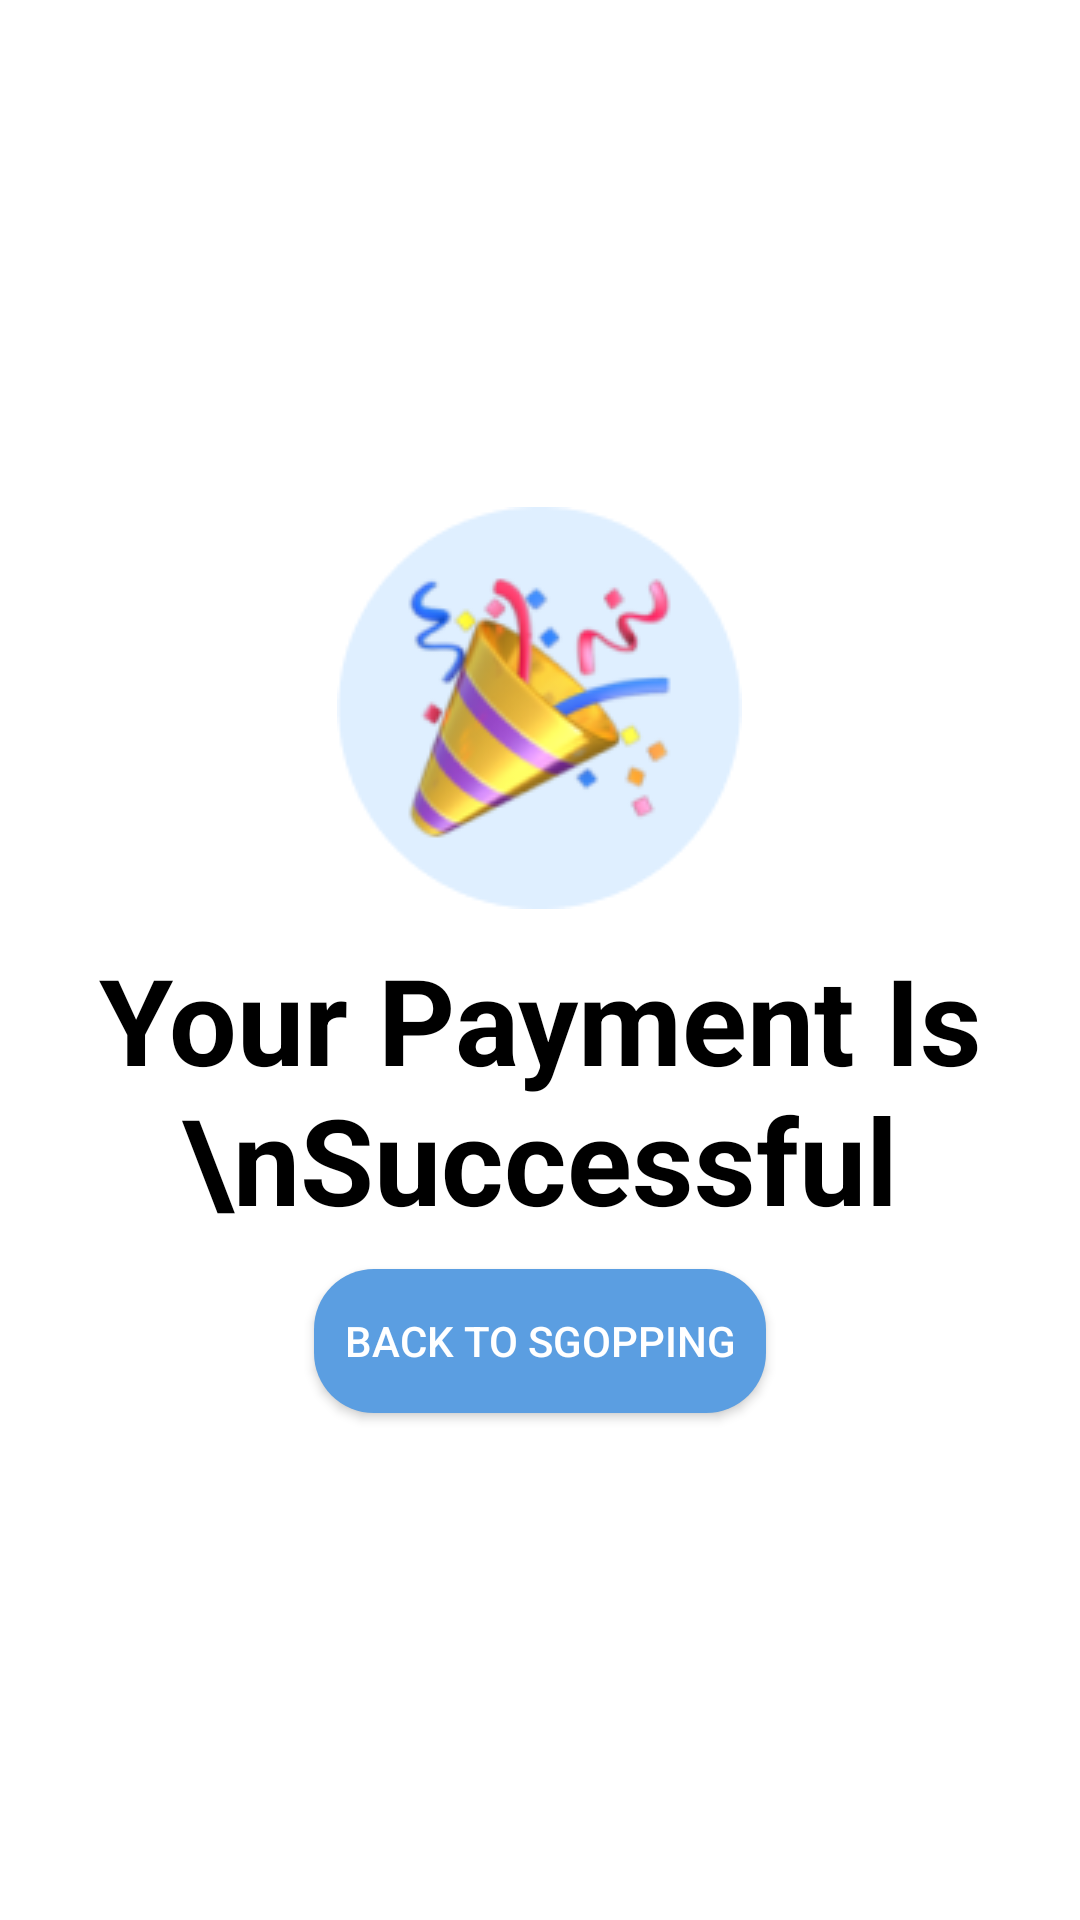

The Android layout XML behind this screen, and the referenced resources:
<!-- AndroidManifest.xml: application theme Theme.Project -->
<!-- res/layout/dialog_check.xml -->
<?xml version="1.0" encoding="utf-8"?>
<RelativeLayout xmlns:android="http://schemas.android.com/apk/res/android"
    android:layout_width="match_parent"
    android:layout_height="match_parent">

    <LinearLayout
        android:layout_width="match_parent"
        android:layout_height="match_parent"
        android:gravity="center"
        android:orientation="vertical">


        <ImageView
            android:layout_width="wrap_content"
            android:layout_height="wrap_content"
            android:src="@drawable/dialog" />

        <TextView
            android:layout_marginTop="10dp"
            android:layout_marginBottom="10dp"
            android:layout_width="match_parent"
            android:layout_height="wrap_content"
            android:gravity="center"
            android:text="Your Payment Is \nSuccessful"
            android:textSize="40sp"
            android:textColor="@color/black"
            android:textStyle="bold"/>
        <androidx.appcompat.widget.AppCompatButton
            android:id="@+id/dialog"
            android:layout_width="wrap_content"
            android:layout_height="wrap_content"
            android:background="@drawable/botton"
            android:text="   back to sgopping   "
            android:textColor="@color/white"/>

    </LinearLayout>

</RelativeLayout>
<!-- resources referenced by this layout -->
<resources>
  <color name="black">#FF000000</color>
  <color name="white">#FFFFFFFF</color>
  <!-- drawable botton (drawable) -->
  <?xml version="1.0" encoding="utf-8"?>
  <shape xmlns:android="http://schemas.android.com/apk/res/android"
      android:shape="rectangle">
      <solid android:color="@color/blue"></solid>
      <corners android:radius="20dp"></corners>
  
  
  
  
  </shape>
  <!-- drawable dialog: png bitmap (drawable, 15379 bytes) -->
  <style name="Theme.Project" parent="Theme.MaterialComponents.DayNight.NoActionBar">
          
          <item name="colorPrimary">@color/blue</item>
          <item name="colorPrimaryVariant">@color/white</item>
          <item name="colorOnPrimary">@color/white</item>
          
          <item name="colorSecondary">@color/teal_200</item>
          <item name="colorSecondaryVariant">@color/teal_700</item>
          <item name="colorOnSecondary">@color/black</item>
          
          <item name="android:statusBarColor" tools:targetApi="l">?attr/colorPrimaryVariant</item>
          
      </style>
  <color name="blue">#5B9EE1</color>
  <color name="teal_200">#FF03DAC5</color>
  <color name="teal_700">#FF018786</color>
</resources>
